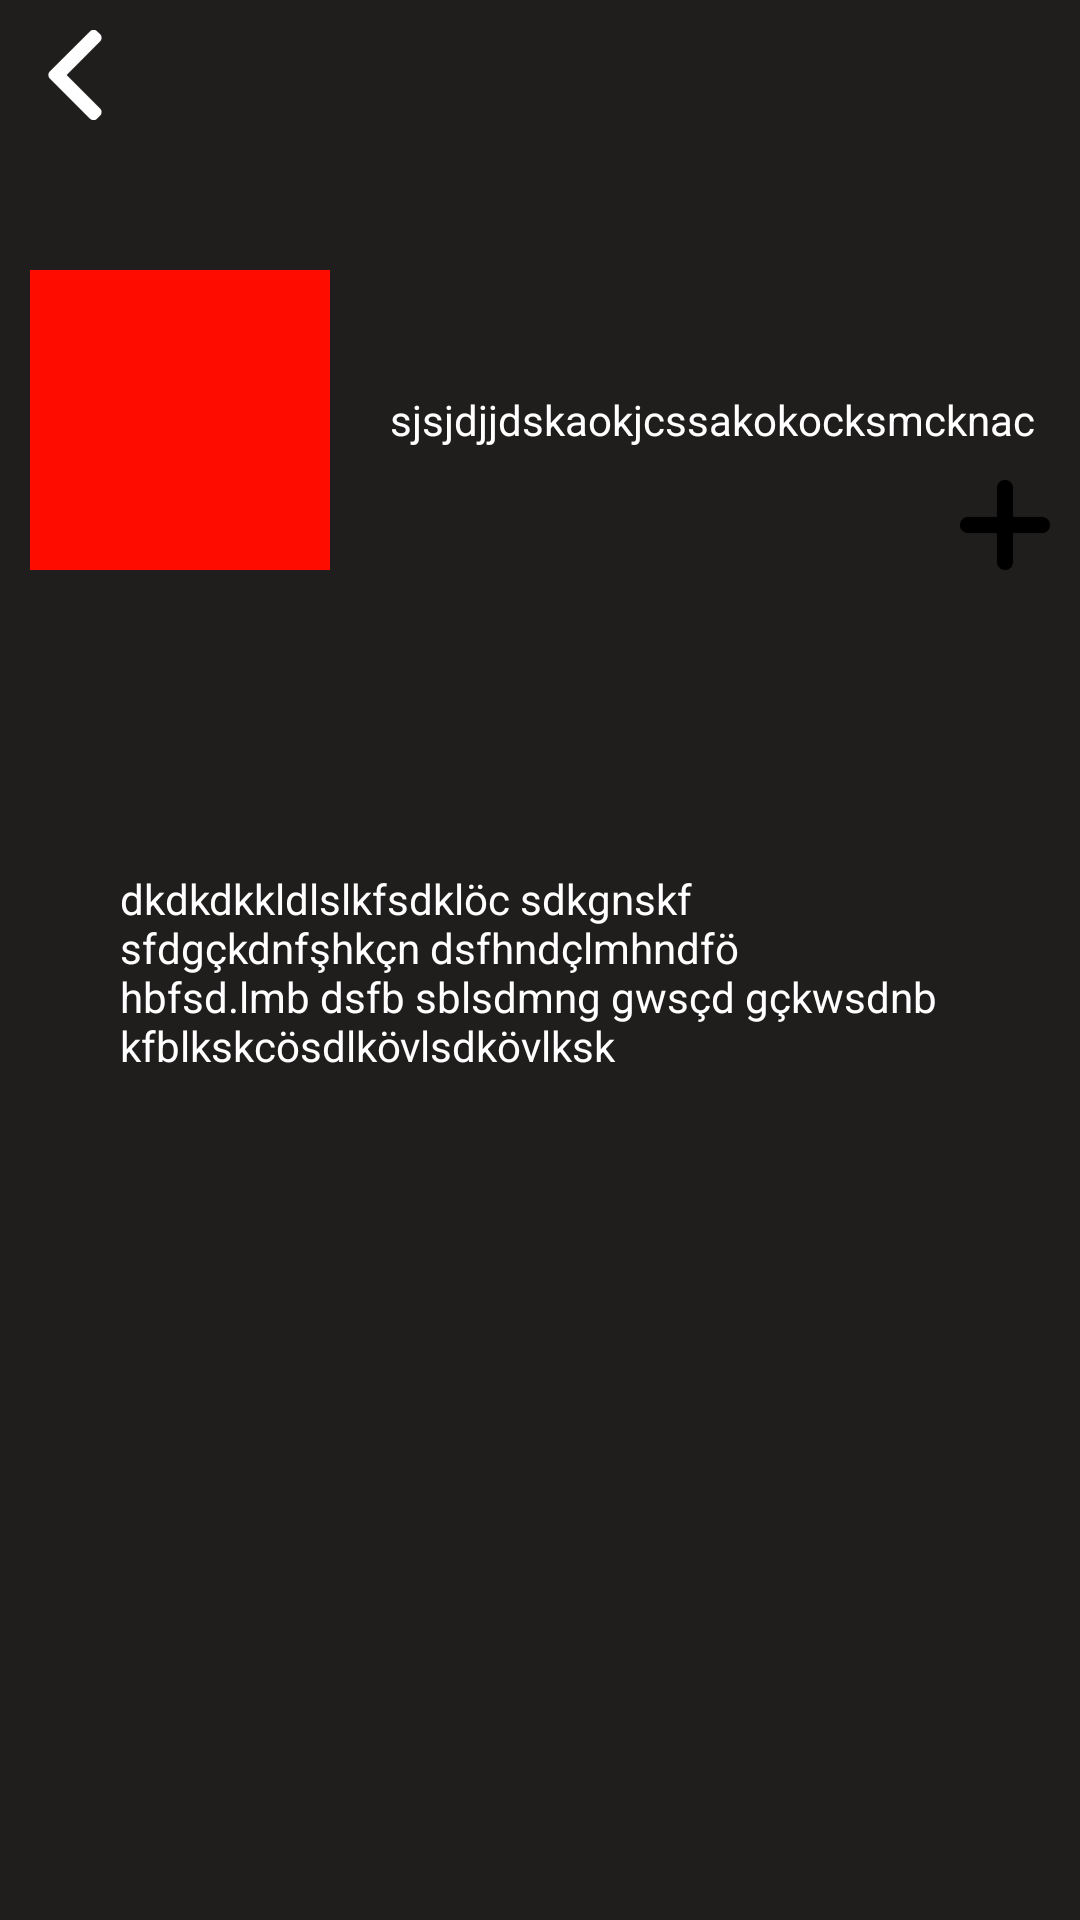

Produce the Android XML layout that renders to this screen, including the resource entries it uses.
<!-- AndroidManifest.xml: application theme Theme.MonsterBook -->
<!-- res/layout/summary_fragment.xml -->
<?xml version="1.0" encoding="utf-8"?>
<ScrollView xmlns:android="http://schemas.android.com/apk/res/android"
    xmlns:tools="http://schemas.android.com/tools"
    android:layout_width="match_parent"
    android:layout_height="match_parent"
    android:background="#201d1d"
    tools:context=".ui.summary.SummaryFragment">

    <RelativeLayout
        android:layout_width="match_parent"
        android:layout_height="wrap_content">

        <ImageView
            android:id="@+id/back_btn"
            android:layout_width="30dp"
            android:layout_height="30dp"
            android:layout_alignParentStart="true"
            android:layout_alignParentTop="true"
            android:layout_marginStart="10dp"
            android:layout_marginTop="10dp"
            android:contentDescription="@string/back"
            android:src="@drawable/back" />

        <RelativeLayout
            android:id="@+id/summary_layout"
            android:layout_width="match_parent"
            android:layout_height="wrap_content"
            android:layout_below="@id/back_btn"
            android:layout_marginStart="10dp"
            android:layout_marginTop="50dp"
            android:layout_marginEnd="10dp">

            <ImageView
                android:id="@+id/summary_book_img"
                android:layout_width="100dp"
                android:layout_height="100dp"
                android:src="@color/red" />

            <TextView
                android:layout_width="wrap_content"
                android:layout_height="wrap_content"
                android:layout_centerVertical="true"
                android:layout_marginStart="20dp"
                android:layout_toEndOf="@id/summary_book_img"
                android:text="sjsjdjjdskaokjcssakokocksmcknac"
                android:textColor="@color/white" />

            <ImageView
                android:layout_width="30dp"
                android:layout_height="30dp"
                android:layout_alignParentEnd="true"
                android:layout_alignParentBottom="true"
                android:background="@drawable/circle"
                android:src="@drawable/icon_plus" />

        </RelativeLayout>
        <RelativeLayout
            android:layout_width="match_parent"
            android:layout_height="wrap_content"
            android:layout_below="@+id/summary_layout"
            android:layout_marginTop="100dp"
            android:layout_marginLeft="40dp"
            android:layout_marginRight="40dp">

            <TextView
                android:layout_width="match_parent"
                android:layout_height="wrap_content"
                android:text="dkdkdkkldlslkfsdklöc sdkgnskf sfdgçkdnfşhkçn dsfhndçlmhndfö hbfsd.lmb dsfb sblsdmng gwsçd gçkwsdnb kfblkskcösdlkövlsdkövlksk"
                android:textColor="@color/white" />

        </RelativeLayout>



    </RelativeLayout>
</ScrollView>
<!-- resources referenced by this layout -->
<resources>
  <color name="red">#FF0C00</color>
  <color name="white">#FFFFFFFF</color>
  <!-- drawable back (drawable) -->
  <?xml version="1.0" encoding="utf-8"?>
  <vector xmlns:android="http://schemas.android.com/apk/res/android" xmlns:aapt="http://schemas.android.com/aapt"
      android:viewportWidth="512"
      android:viewportHeight="512"
      android:width="512dp"
      android:height="512dp">
      <path
          android:pathData="M354.5 0Q370.2 -2.2 377.5 4L399 24.5Q407.5 32 407 48.5L402 61.5L208 256.5L401 449.5L406 459.5L407 468.5Q404.8 469.8 406 474.5L402 483.5L377.5 508Q370.2 514.2 354.5 512L341.5 505L113 276.5Q104.5 269 105 252.5L107 244.5L110 239.5L345.5 4L354.5 0Z"
          android:fillColor="#FFFFFF"
          android:strokeColor="#FFFFFF"
          android:strokeWidth="1" />
  </vector>
  <!-- drawable icon_plus (drawable) -->
  <vector xmlns:android="http://schemas.android.com/apk/res/android" xmlns:aapt="http://schemas.android.com/aapt"
      android:viewportWidth="512"
      android:viewportHeight="512"
      android:width="60dp"
      android:height="60dp">
      <path
          android:pathData="M250.5 0L261.5 0L275.5 4Q285.5 9 292 17.5L297 25.5L301 39.5L301 211L472.5 211Q493.1 214.4 503 228.5L510 241.5L512 250.5L512 261.5Q508.6 282.1 494.5 292L486.5 297L472.5 301L301 301L301 472.5Q297.6 493.1 283.5 503L270.5 510L261.5 512L250.5 512Q229.9 508.6 220 494.5L215 486.5L211 472.5L211 301L39.5 301Q18.9 297.6 9 283.5L2 270.5L0 261.5L0 250.5Q3.4 229.9 17.5 220L25.5 215L39.5 211L211 211L211 39.5Q214.4 18.9 228.5 9L236.5 4L250.5 0Z"
          android:fillColor="#000000"
          android:fillAlpha="0.9960784"
          android:strokeColor="#000000"
          android:strokeAlpha="0.9960784"
          android:strokeWidth="1" />
  </vector>
  <string name="back">back</string>
  <style name="Theme.MonsterBook" parent="Theme.MaterialComponents.DayNight.DarkActionBar">
          
          <item name="colorPrimary">#F1AEE2</item>
          <item name="colorPrimaryVariant">#F1AEE2</item>
          <item name="colorOnPrimary">@color/white</item>
          
          <item name="colorSecondary">#F1AEE2</item>
          <item name="colorSecondaryVariant">#F1AEE2</item>
          <item name="colorOnSecondary">#F1AEE2</item>
          
          <item name="android:statusBarColor" tools:targetApi="l">?attr/colorPrimaryVariant</item>
          
      </style>
</resources>
